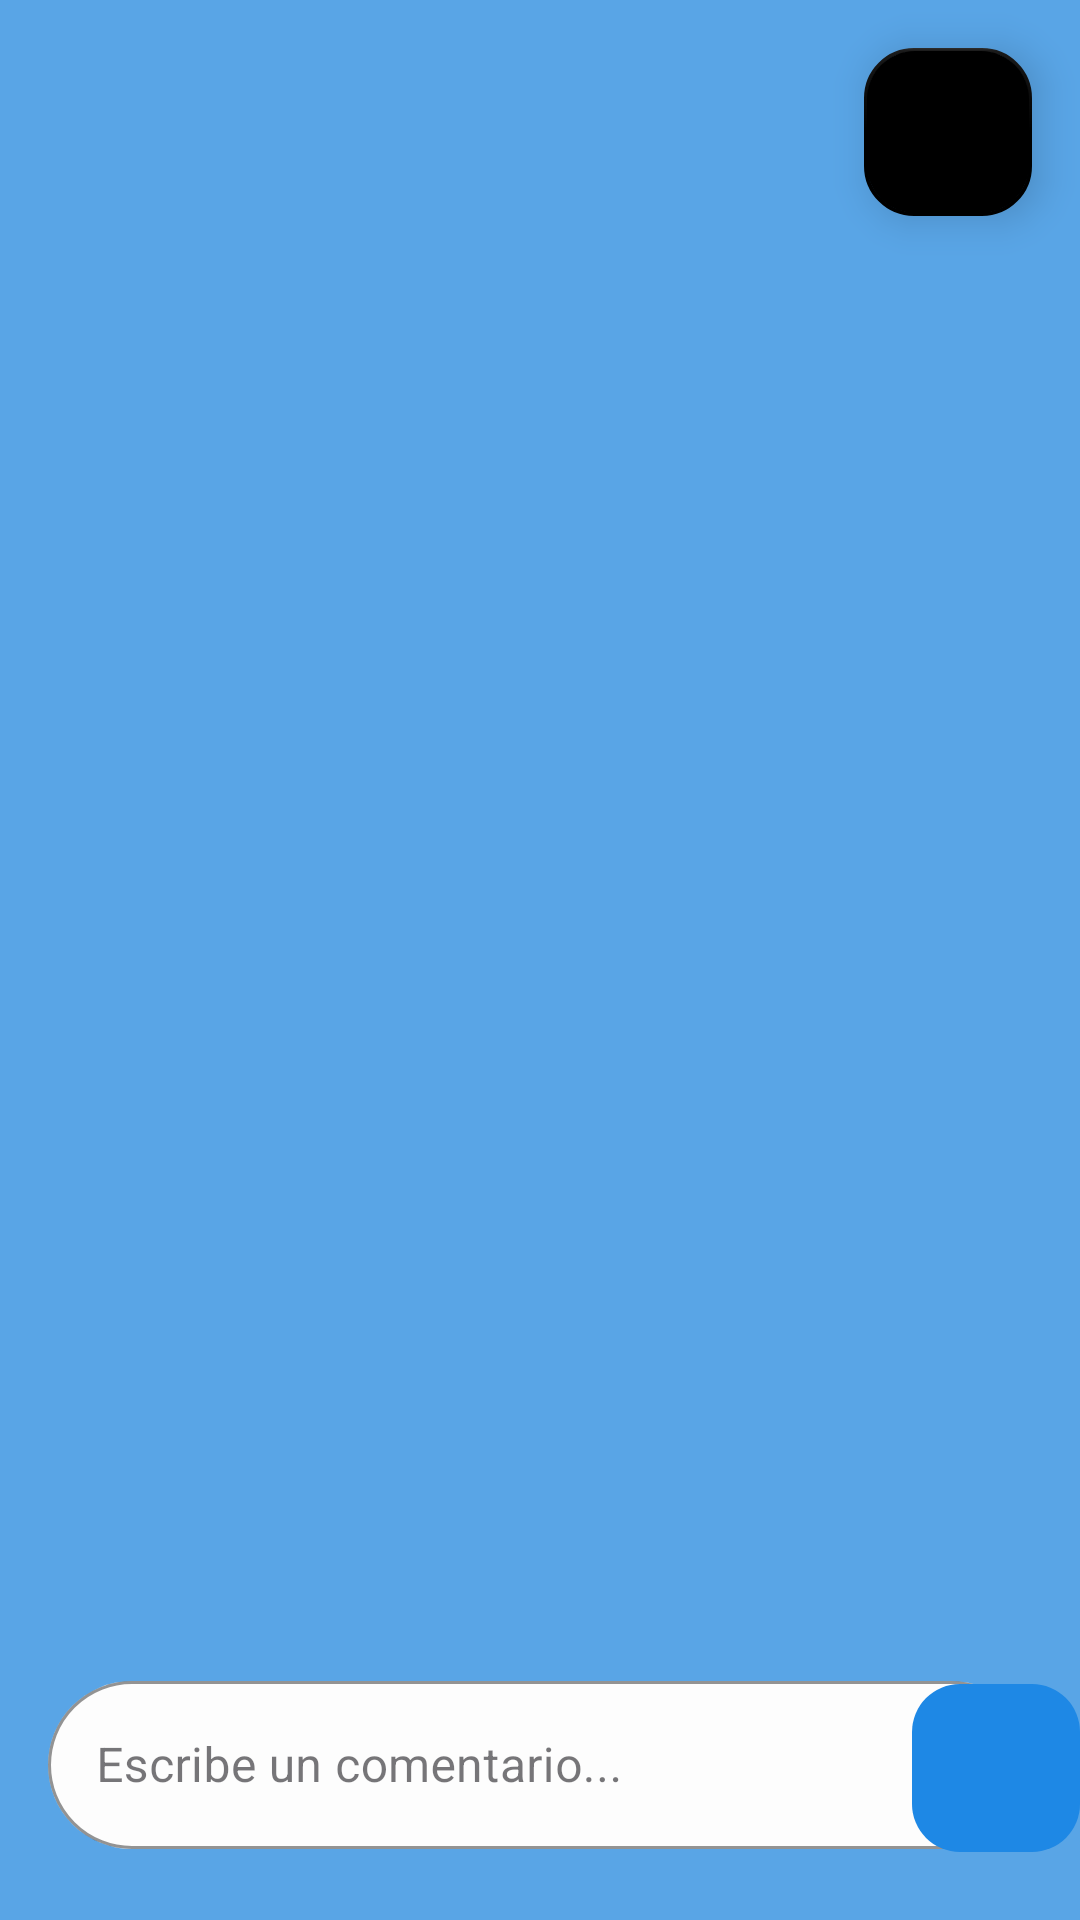

Write the Android layout XML for this screen, with the resource values it uses.
<!-- AndroidManifest.xml: application theme Theme.GazteMap -->
<!-- res/layout/comentarios.xml -->
<?xml version="1.0" encoding="utf-8"?>
<androidx.coordinatorlayout.widget.CoordinatorLayout
    xmlns:android="http://schemas.android.com/apk/res/android"
    xmlns:app="http://schemas.android.com/apk/res-auto"
    xmlns:tools="http://schemas.android.com/tools"
    android:layout_width="match_parent"
    android:layout_height="match_parent"
    android:background="#DD4199E4">

    <androidx.recyclerview.widget.RecyclerView
        android:id="@+id/recyclerViewComments"
        android:layout_width="match_parent"
        android:layout_height="match_parent"
        android:paddingTop="8dp"
        android:paddingBottom="72dp"
    android:clipToPadding="false"
    android:scrollbars="vertical"
    tools:listitem="@layout/item_comentario"
    app:layout_behavior="@string/appbar_scrolling_view_behavior"/>

    <androidx.constraintlayout.widget.ConstraintLayout
        android:id="@+id/constraintLayout"
        android:layout_width="match_parent"
        android:layout_height="wrap_content"
        android:layout_gravity="bottom"
        android:orientation="horizontal"
        android:padding="16dp">

        <com.google.android.material.textfield.TextInputLayout
            android:id="@+id/inputLayoutComment"
            style="@style/Widget.MaterialComponents.TextInputLayout.OutlinedBox"
            android:layout_width="329dp"
            android:layout_height="69dp"
            android:layout_weight="1"
            app:boxBackgroundColor="@color/comentarioesc"
            app:boxBackgroundMode="outline"
            app:boxStrokeColor="@color/gris_azulado_700"
            app:layout_constraintStart_toStartOf="parent"
            app:layout_constraintTop_toTopOf="parent"
            app:shapeAppearanceOverlay="@style/Circulo">

            <com.google.android.material.textfield.TextInputEditText
                android:id="@+id/editTextComment"
                android:layout_width="match_parent"
                android:layout_height="56dp"
                android:hint="@string/comentaPuntos"
                android:inputType="textMultiLine"
                android:maxLines="3" />
        </com.google.android.material.textfield.TextInputLayout>

    </androidx.constraintlayout.widget.ConstraintLayout>

    <com.google.android.material.floatingactionbutton.FloatingActionButton
        android:id="@+id/fabSubscribe"
        android:layout_width="wrap_content"
        android:layout_height="wrap_content"
        android:layout_margin="16dp"
        app:layout_anchor="@id/recyclerViewComments"
        app:layout_anchorGravity="top|end"
        app:backgroundTint="@color/black"
        app:tint="@color/white"
        app:borderWidth="1dp"
        app:elevation="8dp"
        android:src="@drawable/notifications"/>

    <com.google.android.material.floatingactionbutton.FloatingActionButton
        android:id="@+id/fabSendComment"
        android:layout_width="wrap_content"
        android:layout_height="75dp"
        android:elevation="0dp"
        android:src="@drawable/send"
        app:backgroundTint="@color/azul_600"
        app:elevation="0dp"
        app:fabSize="auto"
        app:layout_anchor="@+id/constraintLayout"
        app:layout_anchorGravity="end|center"
        app:tint="@color/white" />

</androidx.coordinatorlayout.widget.CoordinatorLayout>
<!-- res/layout/item_comentario.xml (included above) -->
<?xml version="1.0" encoding="utf-8"?>
<androidx.cardview.widget.CardView
    xmlns:android="http://schemas.android.com/apk/res/android"
    xmlns:app="http://schemas.android.com/apk/res-auto"
    xmlns:tools="http://schemas.android.com/tools"
    android:layout_width="match_parent"
    android:layout_height="wrap_content"
    android:layout_margin="8dp"
    app:cardElevation="0dp"
    app:cardCornerRadius="12dp"
    app:cardBackgroundColor="@color/gris_claro_fondo">

    <LinearLayout
        android:id="@+id/comentario"
        android:layout_width="match_parent"
        android:layout_height="wrap_content"
        android:orientation="vertical"
        android:padding="16dp">

        <LinearLayout
            android:layout_width="match_parent"
            android:layout_height="wrap_content"
            android:gravity="center_vertical"
            android:orientation="horizontal"
            android:paddingBottom="8dp">

            <com.google.android.material.imageview.ShapeableImageView
                android:id="@+id/imageViewProfile"
                android:layout_width="36dp"
                android:layout_height="36dp"
                android:scaleType="centerCrop"
                android:src="@drawable/placeholder"
                app:shapeAppearanceOverlay="@style/Circulo" />

            <TextView
                android:id="@+id/textViewUserName"
                android:layout_width="0dp"
                android:layout_height="wrap_content"
                android:layout_marginStart="12dp"
                android:layout_weight="1"
                android:textAppearance="@style/TextAppearance.MaterialComponents.Body2"
                android:textColor="?attr/colorOnSurface" />

        </LinearLayout>

        <TextView
            android:id="@+id/textViewContent"
            android:layout_width="match_parent"
            android:layout_height="wrap_content"
            android:textAppearance="@style/TextAppearance.MaterialComponents.Body1"
            android:textColor="?attr/colorOnSurface" />

        <LinearLayout
            android:layout_width="match_parent"
            android:layout_height="wrap_content"
            android:layout_marginTop="8dp"
            android:gravity="center_vertical"
            android:orientation="horizontal">

            <TextView
                android:id="@+id/textViewTimestamp"
                android:layout_width="0dp"
                android:layout_height="wrap_content"
                android:layout_weight="1"
                android:textAppearance="@style/TextAppearance.MaterialComponents.Caption"
                android:textColor="?attr/colorOnSurfaceVariant" />

            <com.google.android.material.button.MaterialButton
                android:id="@+id/buttonTraduccion"
                style="@style/Widget.MaterialComponents.Button.TextButton"
                android:layout_width="wrap_content"
                android:layout_height="wrap_content"
                android:minHeight="24dp"
                android:paddingVertical="4dp"
                android:paddingHorizontal="8dp"
                android:text="@string/traduccion"
                android:textColor="@color/azul_800"
                android:textSize="12sp"
                app:icon="@drawable/translate"
                app:iconTint="@color/azul_800"
                app:iconPadding="4dp"
                app:iconGravity="textStart"
                android:gravity="center_vertical"
                tools:ignore="SmallSp"/>
        </LinearLayout>

    </LinearLayout>
</androidx.cardview.widget.CardView>
<!-- resources referenced by this layout -->
<resources>
  <color name="azul_600">#1E88E5</color>
  <color name="azul_800">#1565C0</color>
  <color name="black">#FF000000</color>
  <color name="comentarioesc">#FDFDFD</color>
  <color name="gris_azulado_700">#608192</color>
  <color name="gris_claro_fondo">#F5F5F5</color>
  <color name="white">#FFFFFFFF</color>
  <!-- drawable placeholder: png bitmap (drawable, 2528 bytes) -->
  <string name="comentaPuntos">Escribe un comentario...</string>
  <string name="traduccion">Traducir</string>
  <style name="Circulo">
          <item name="cornerFamily">rounded</item>
          <item name="cornerSize">50%</item>
      </style>
  <style name="Theme.GazteMap" parent="Theme.Material3.DayNight.NoActionBar">
          
          <item name="colorPrimary">@color/azul_600</item>
          <item name="colorPrimaryVariant">@color/azul_800</item>
  
          
          <item name="android:colorBackground">@color/gris_claro_fondo</item>
          <item name="colorSurface">@color/blanco</item>
  
          
          <item name="android:textColor">@color/negro</item>
          <item name="android:textColorPrimary">@color/negro</item>
          <item name="android:textColorSecondary">@color/gris_medio</item>
  
          
          <item name="colorOnPrimary">@color/blanco</item>
          <item name="materialButtonStyle">@style/Widget.App.Button</item>
  
          
          <item name="android:statusBarColor">@color/azul_800</item>
  
          
          <item name="android:windowBackground">@color/gris_claro_fondo</item>
  
      </style>
  <color name="blanco">#FFFFFF</color>
  <color name="negro">#000000</color>
  <color name="gris_medio">#757575</color>
  <style name="Widget.App.Button" parent="Widget.Material3.Button">
          <item name="backgroundTint">@color/azul_600</item>
          <item name="android:textColor">@color/blanco</item>
      </style>
</resources>
